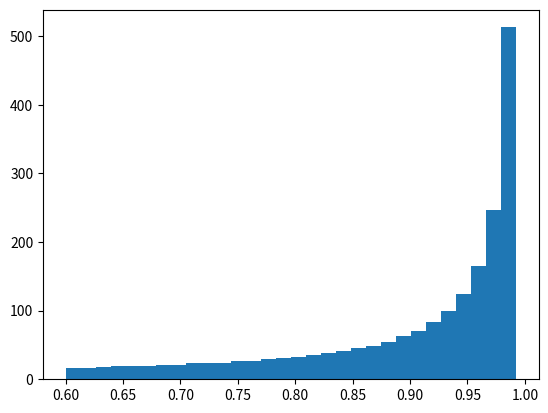

Here is the Python script that generated this plot:
import numpy as np
import matplotlib.pyplot as plt

# Parameters
num_points = 2000  # Number of velocity points
v_min = 0.6      # Minimum velocity (starting point)
v_max = 0.99999  # Maximum velocity (asymptotic limit)

# Create exponentially spaced values
x = np.linspace(0, 1, num_points)  # Uniform spacing from 0 to 1
v_array = v_max - (v_max - v_min) * np.exp(-4 * x)  # Exponential decay

# Round for readability
# v_array = np.round(v_array, 6)

print(v_array)


plt.hist(v_array,bins=30)
plt.show()